Labelled photos from "snake-gourd-leaf-disease-prediction", an image-classification folder in Reyad02/snake-gourd-leaf-disease-prediction. The possible labels are: anthracnose, healthy, yellow.

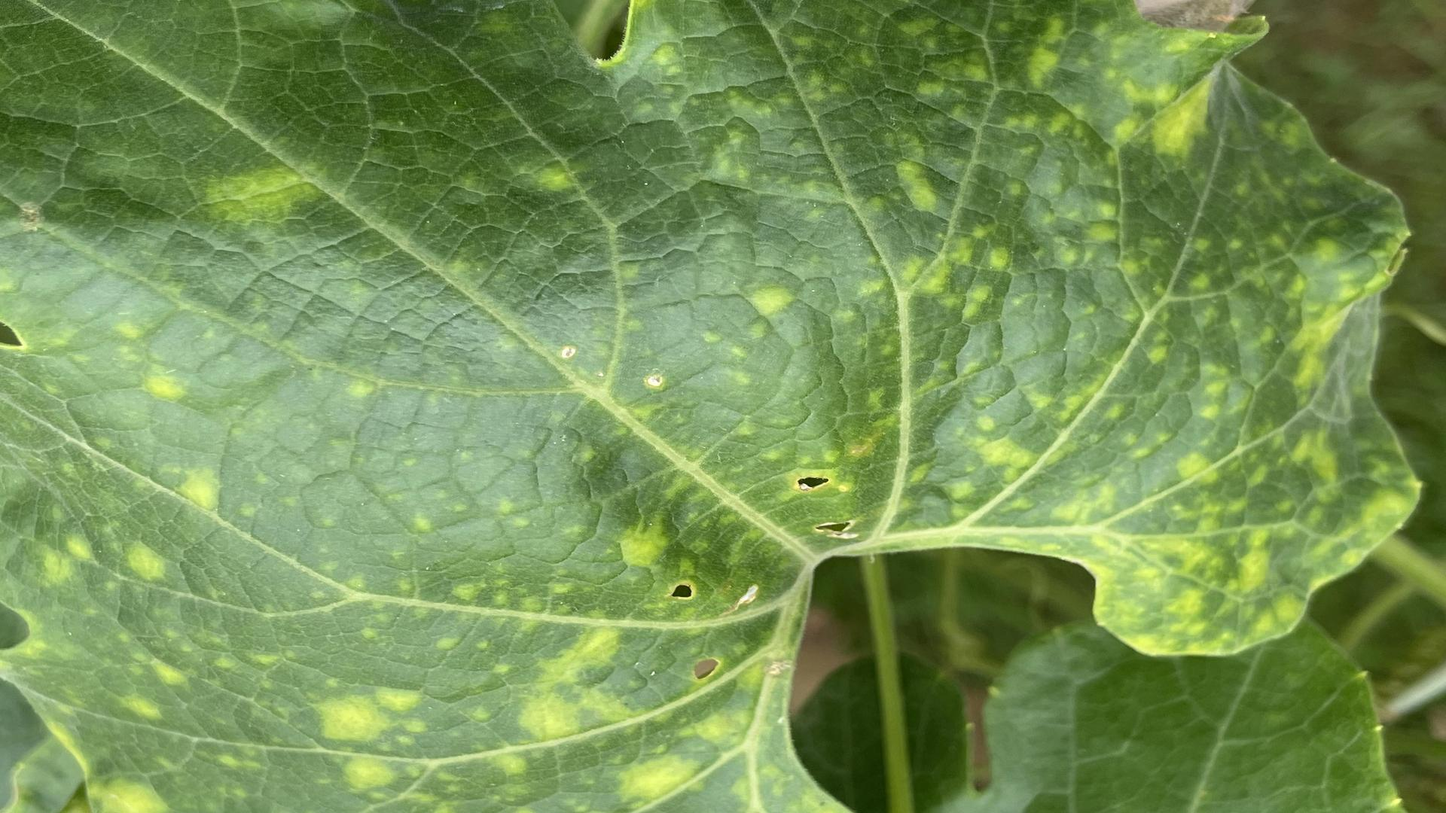
Label: yellow

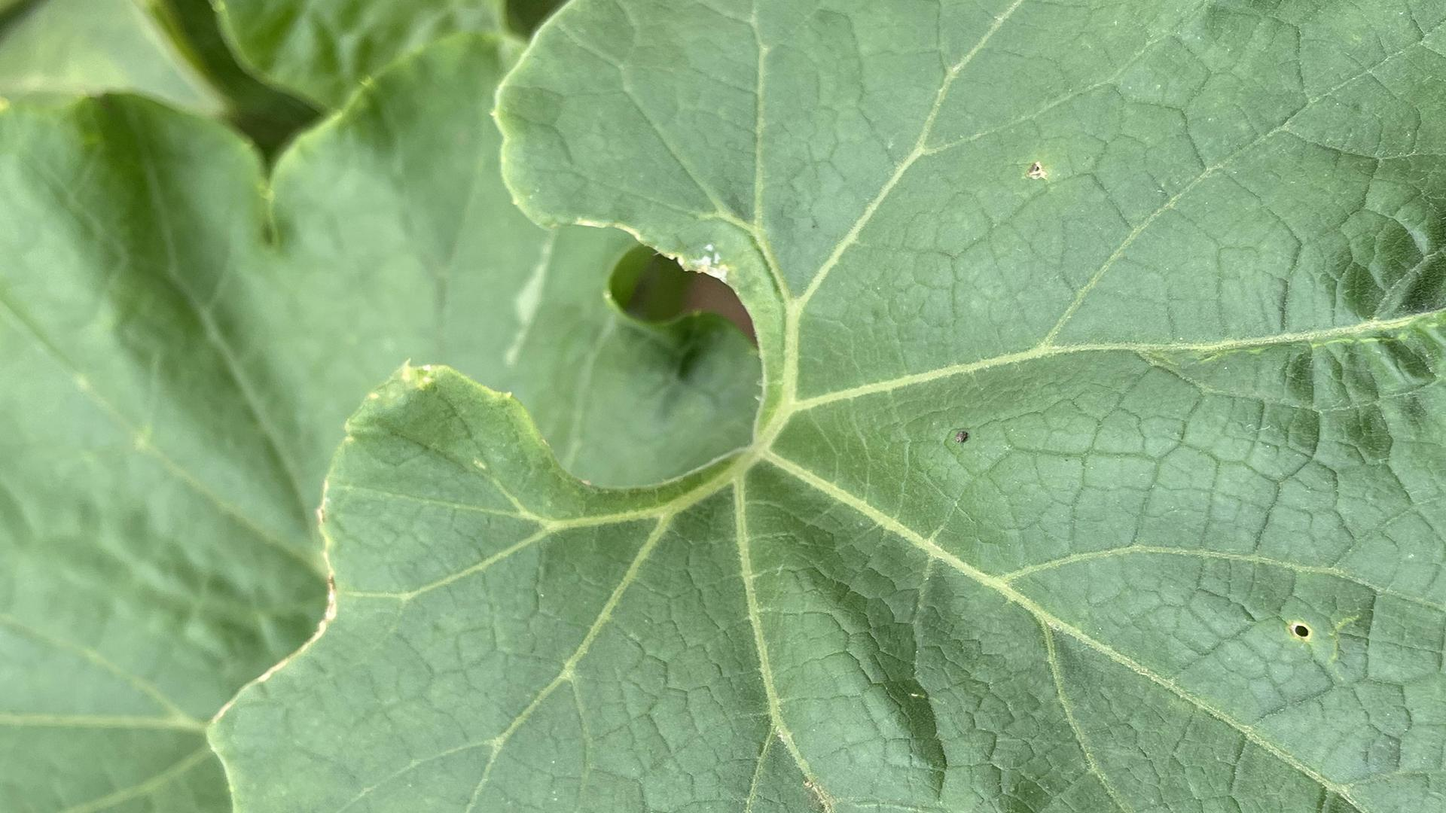
Label: healthy

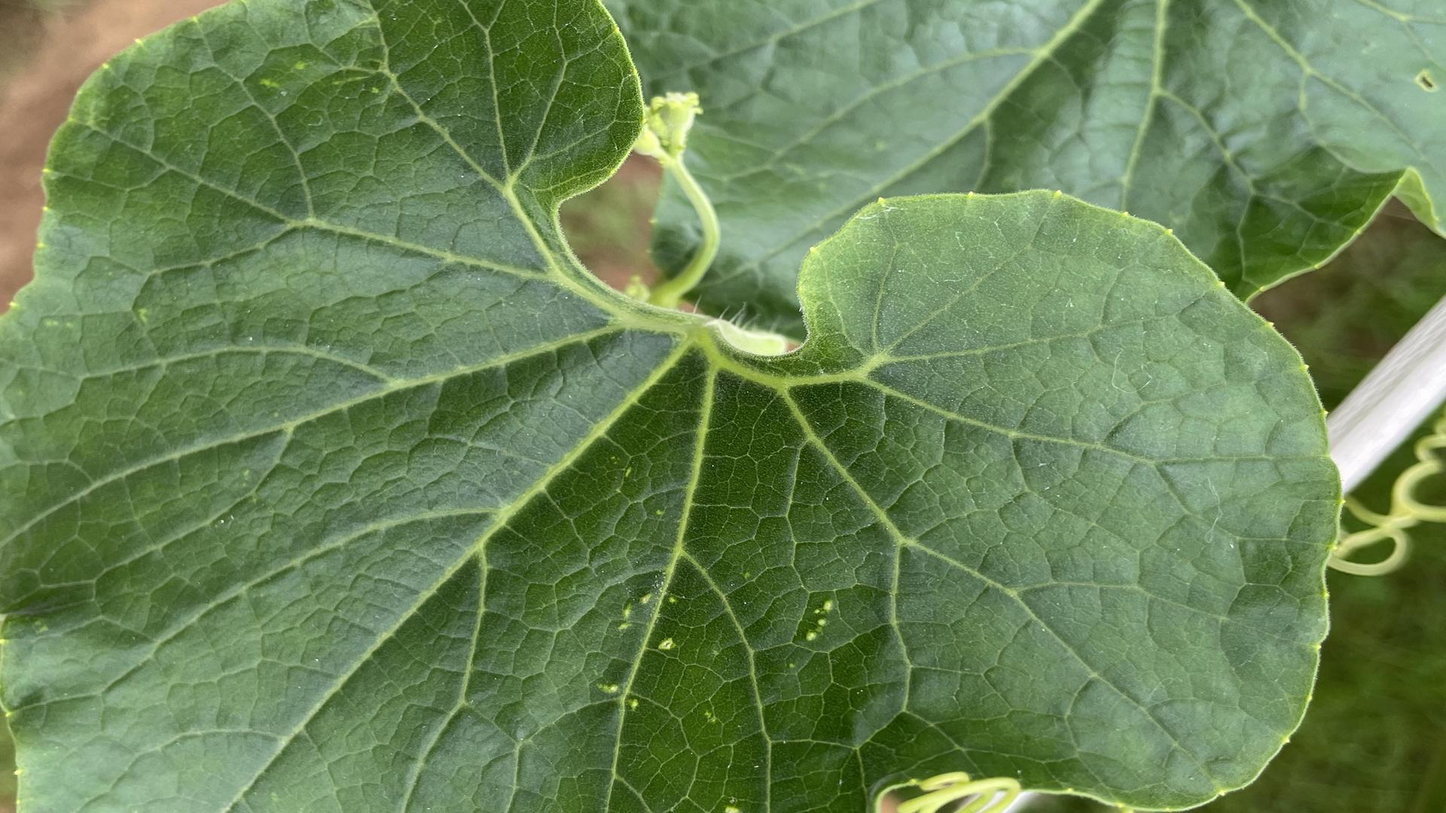
Label: healthy

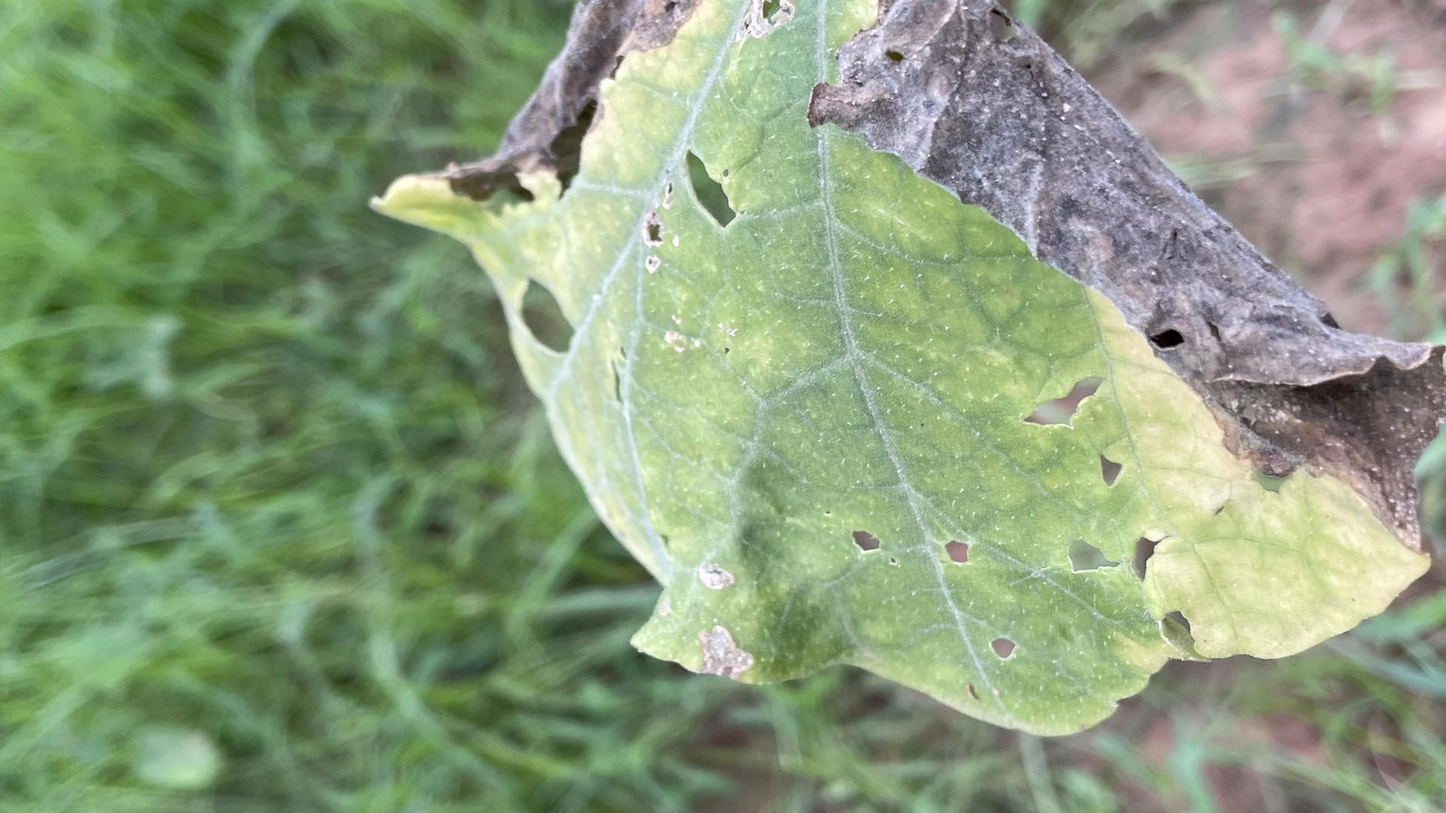
Label: anthracnose

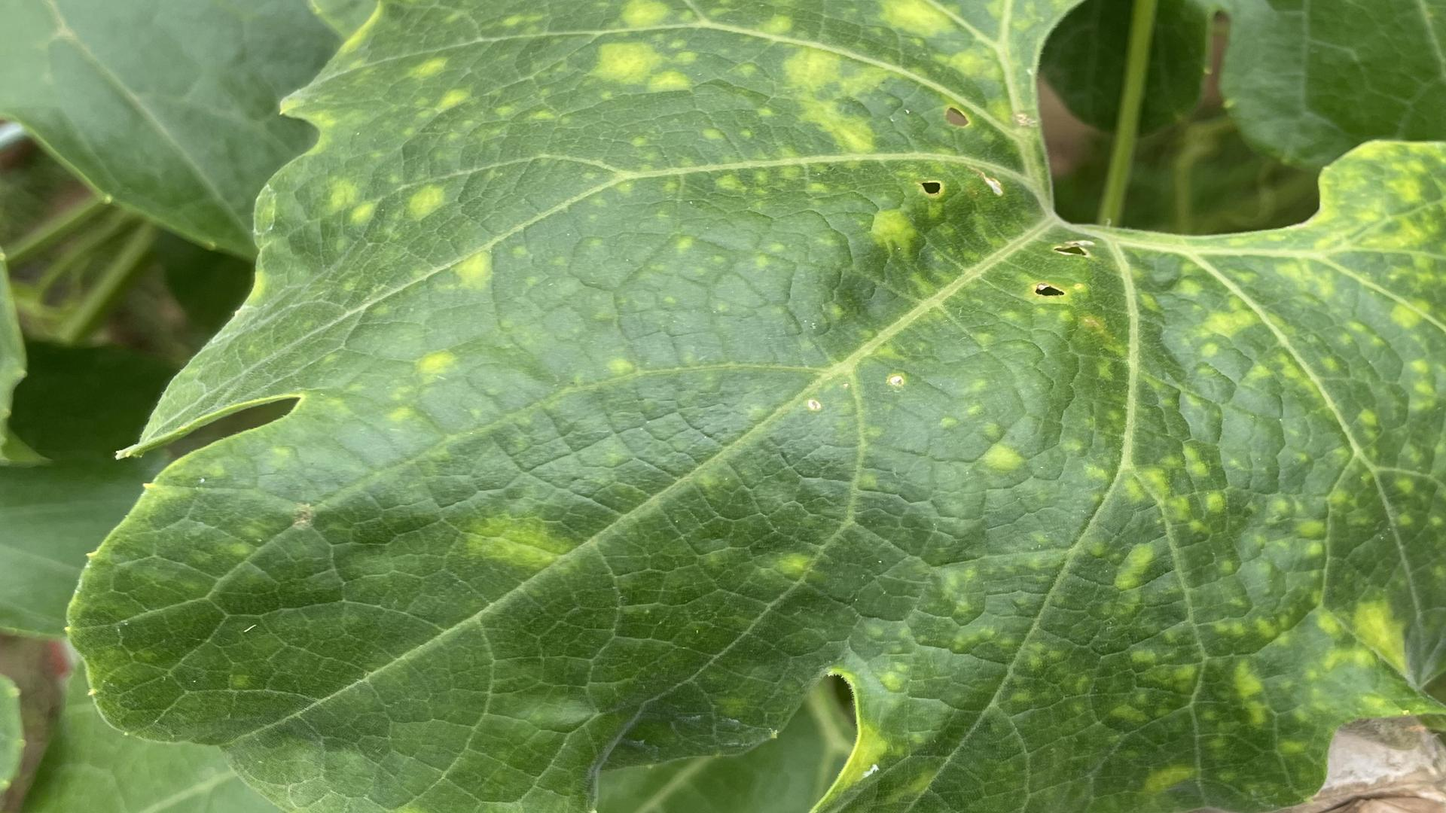
Label: yellow

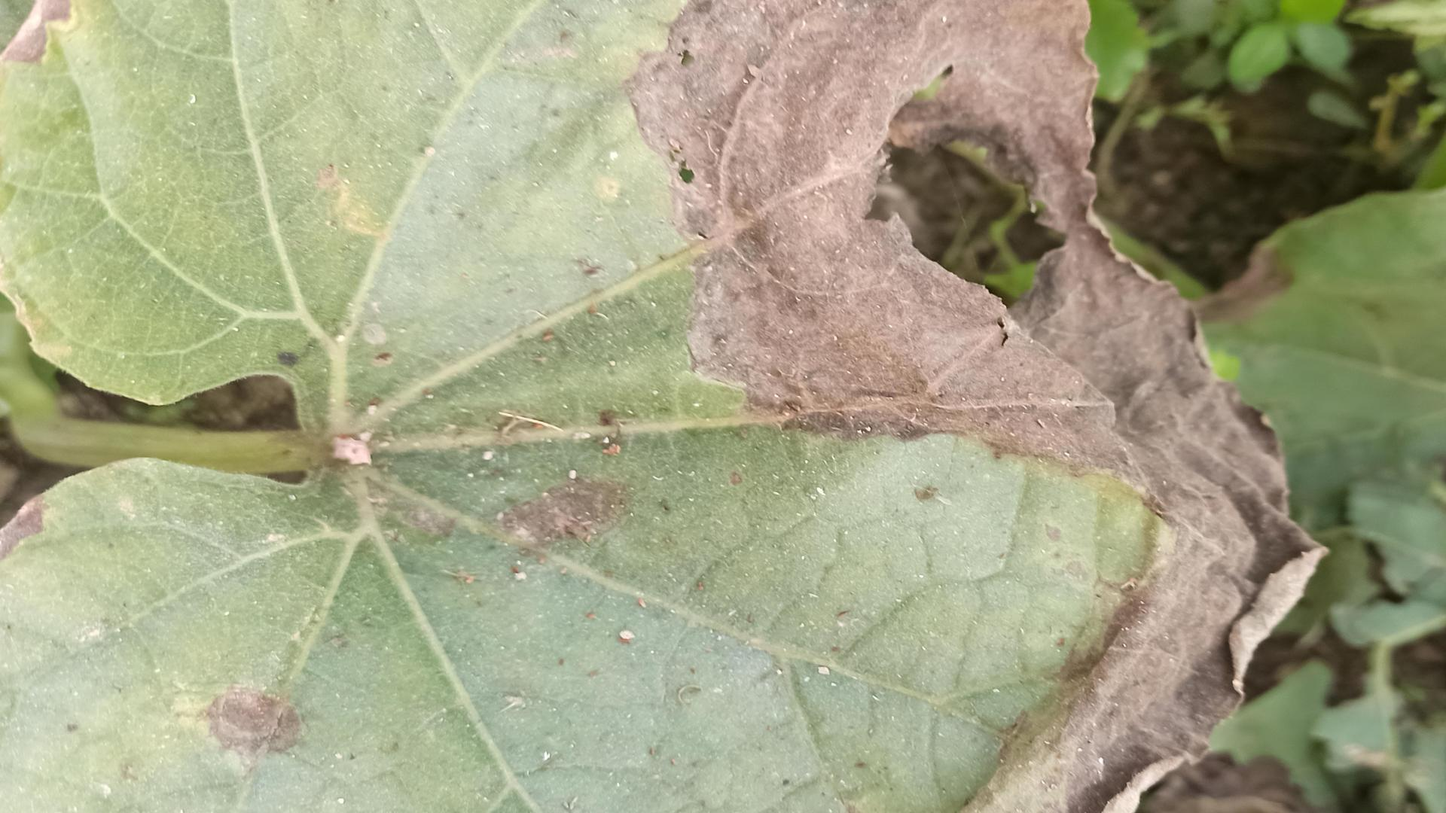
Label: anthracnose
